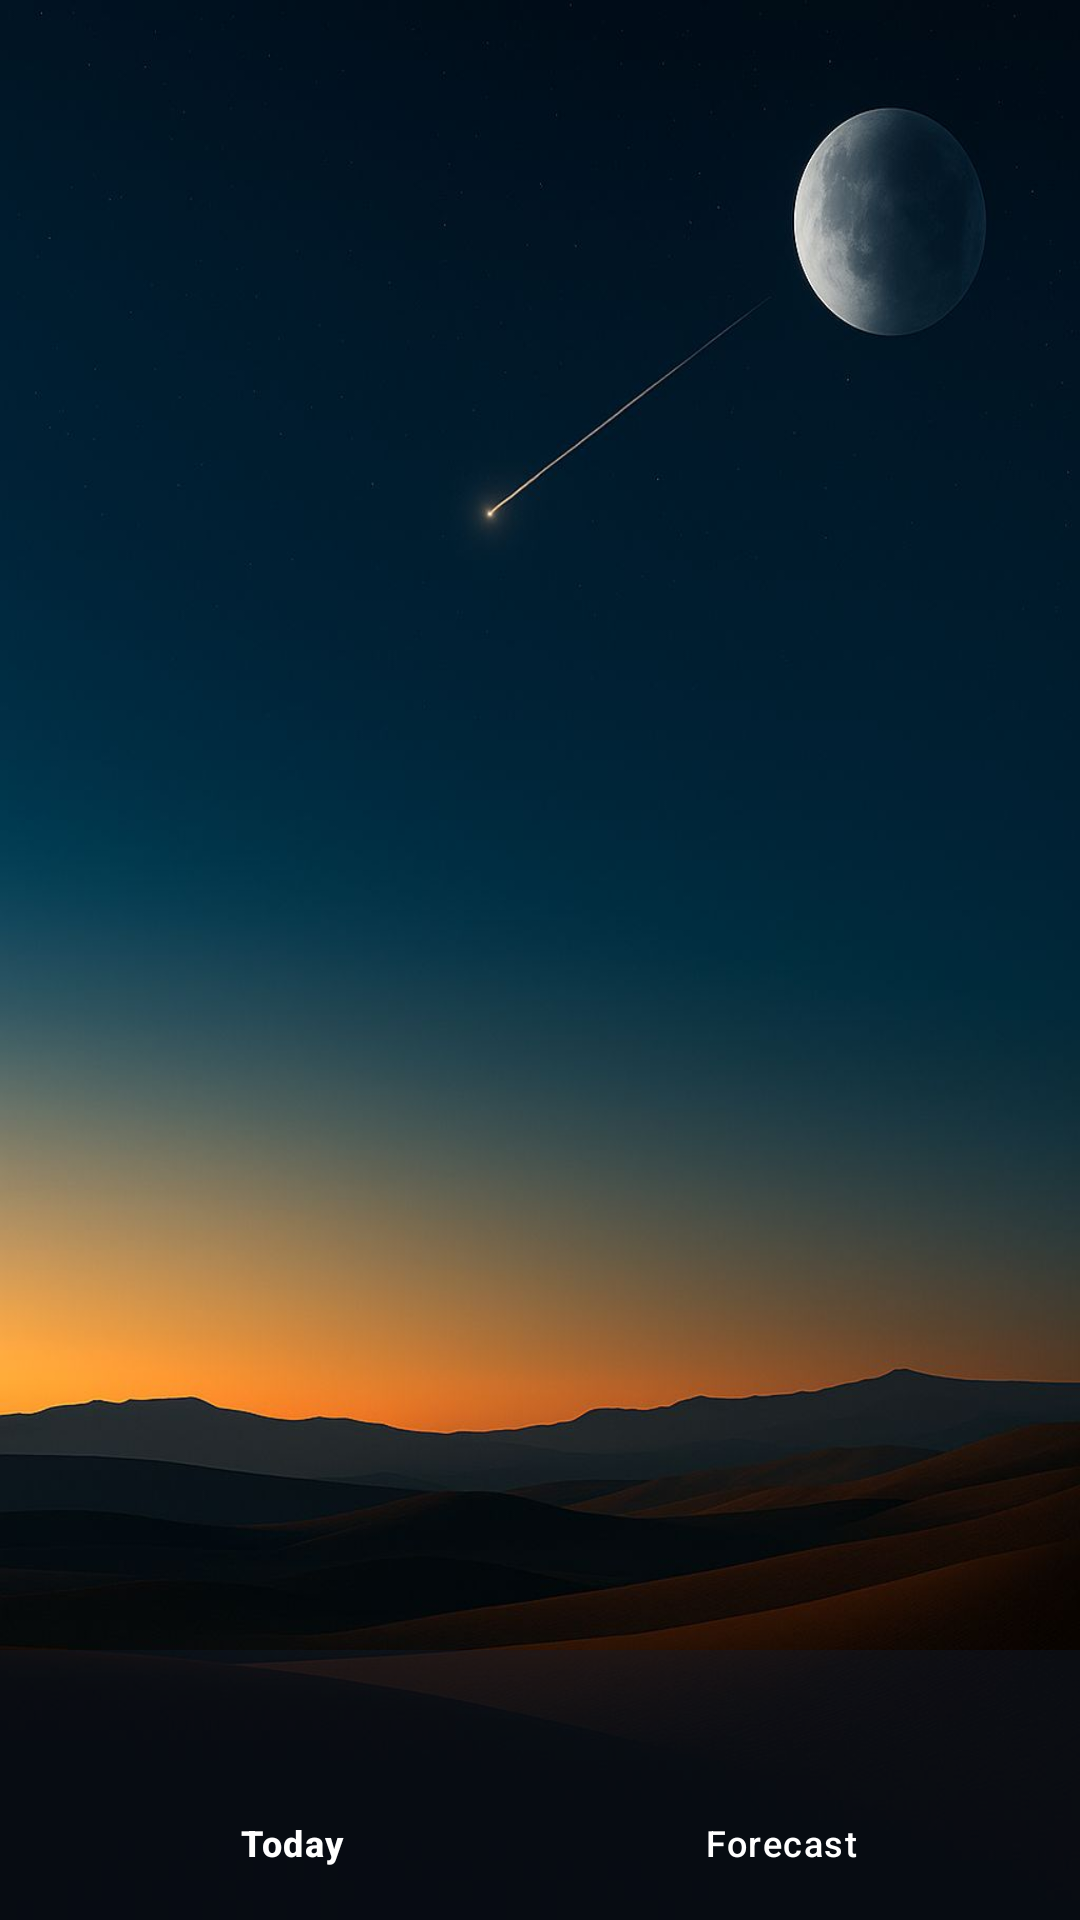

This screen was rendered from an Android layout file. Write that file and the resources it references.
<!-- AndroidManifest.xml: application theme Theme.WeatherApp -->
<!-- res/layout/activity_main.xml -->
<?xml version="1.0" encoding="utf-8"?>
<androidx.coordinatorlayout.widget.CoordinatorLayout xmlns:android="http://schemas.android.com/apk/res/android"
    xmlns:app="http://schemas.android.com/apk/res-auto"
    xmlns:tools="http://schemas.android.com/tools"
    android:id="@+id/main"
    style="@style/app_bg1"
    android:layout_width="match_parent"
    android:layout_height="match_parent"
    tools:context=".MainActivity">

    <FrameLayout
        android:id="@+id/weather_fragment_container"
        android:layout_width="match_parent"
        android:layout_height="match_parent"
        android:layout_marginBottom="64dp"
        app:layout_behavior="@string/appbar_scrolling_view_behavior" />

    <com.google.android.material.bottomappbar.BottomAppBar
        android:id="@+id/bottom_app_bar"
        style="@style/bottom_app_bar"
        android:layout_width="match_parent"
        android:layout_height="wrap_content"
        android:layout_gravity="bottom">

        <com.google.android.material.bottomnavigation.BottomNavigationView
            android:id="@+id/bottom_nav_view"
            android:layout_width="match_parent"
            android:layout_height="wrap_content"
            android:layout_gravity="bottom"
            android:layout_marginStart="10dp"
            android:paddingTop="10dp"
            android:layout_marginEnd="10dp"
            android:background="@android:color/transparent"
            app:itemActiveIndicatorStyle="@null"
            app:elevation="0dp"
            app:itemIconSize="25dp"
            app:itemIconTint="@color/white"
            app:itemTextColor="@color/white"
            app:menu="@menu/bottom_nav_menu" />
    </com.google.android.material.bottomappbar.BottomAppBar>

</androidx.coordinatorlayout.widget.CoordinatorLayout>
<!-- resources referenced by this layout -->
<resources>
  <color name="white">#FFFFFFFF</color>
  <style name="app_bg1">
          <item name="android:background">@drawable/app_bg2</item>
      </style>
  <style name="bottom_app_bar">
          <item name="backgroundTint">@color/soft_gray</item>
      </style>
  <style name="Theme.WeatherApp" parent="Base.Theme.WeatherApp" />
  <!-- drawable app_bg2: jpg bitmap (drawable, 44444 bytes) -->
  <color name="soft_gray">#660F1C2E</color>
  <style name="Base.Theme.WeatherApp" parent="Theme.Material3.DayNight.NoActionBar">
          
          
      </style>
</resources>
